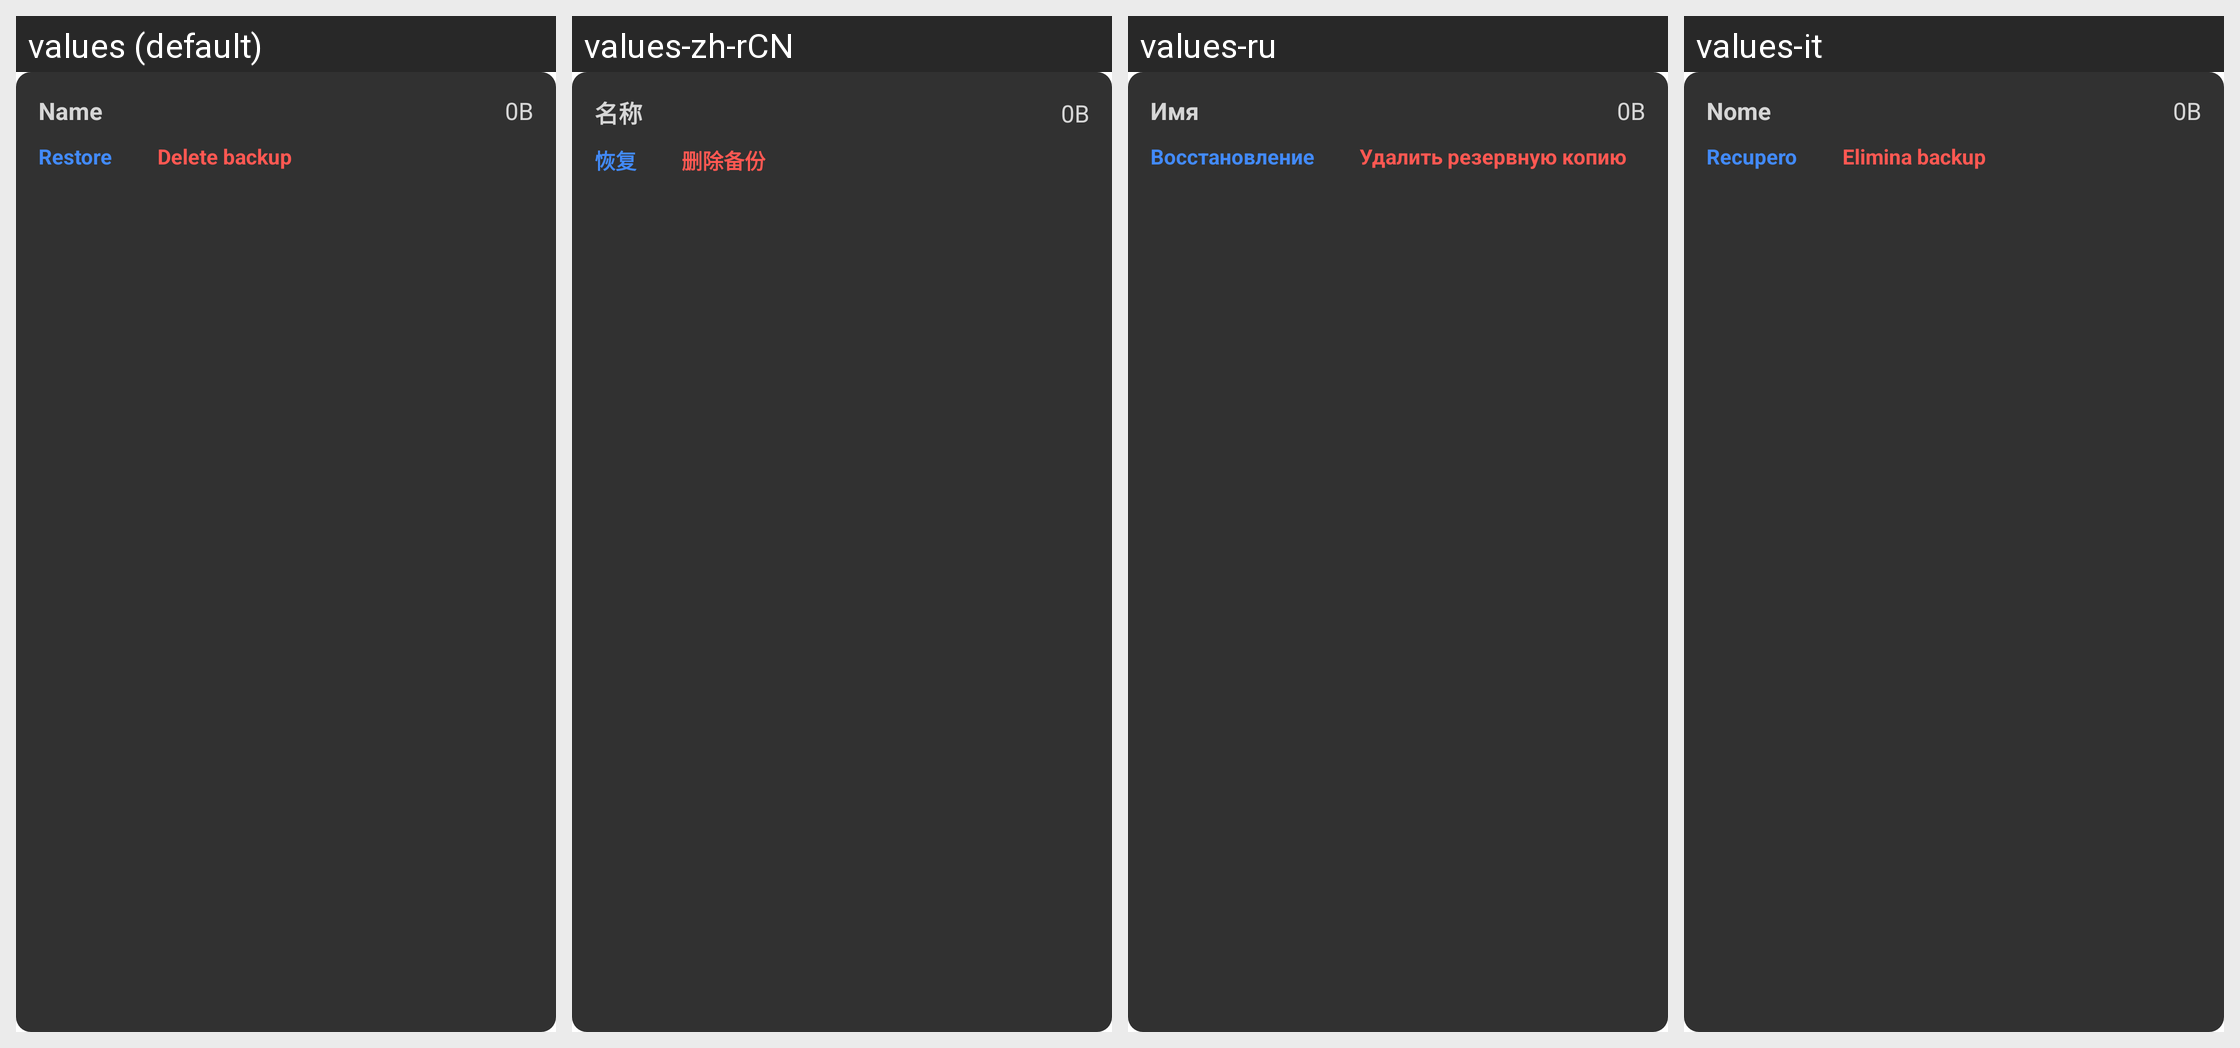

Locale-by-locale string values for the Android screen shown in this grid:
Android screen res/layout/lv_backup_item.xml rendered under 4 locales, left to right: values (default), values-zh-rCN, values-ru, values-it. Device: Nexus 5 (rendered at 1080×1920; each locale shown at half size, 540×960, under a caption strip naming it); theme Theme.PicoZen.
Other locales in the repository, not shown: values-de.
Strings drawn on this screen, with the default value and each locale's value (text and hints the layout hard-codes, and strings that could not be matched under every locale, appear in the picture but are not listed):

name
  values: Name
  values-zh-rCN: 名称
  values-ru: Имя
  values-it: Nome

restore
  values: Restore
  values-zh-rCN: 恢复
  values-ru: Восстановление
  values-it: Recupero

delete_backup
  values: Delete backup
  values-zh-rCN: 删除备份
  values-ru: Удалить резервную копию
  values-it: Elimina backup
